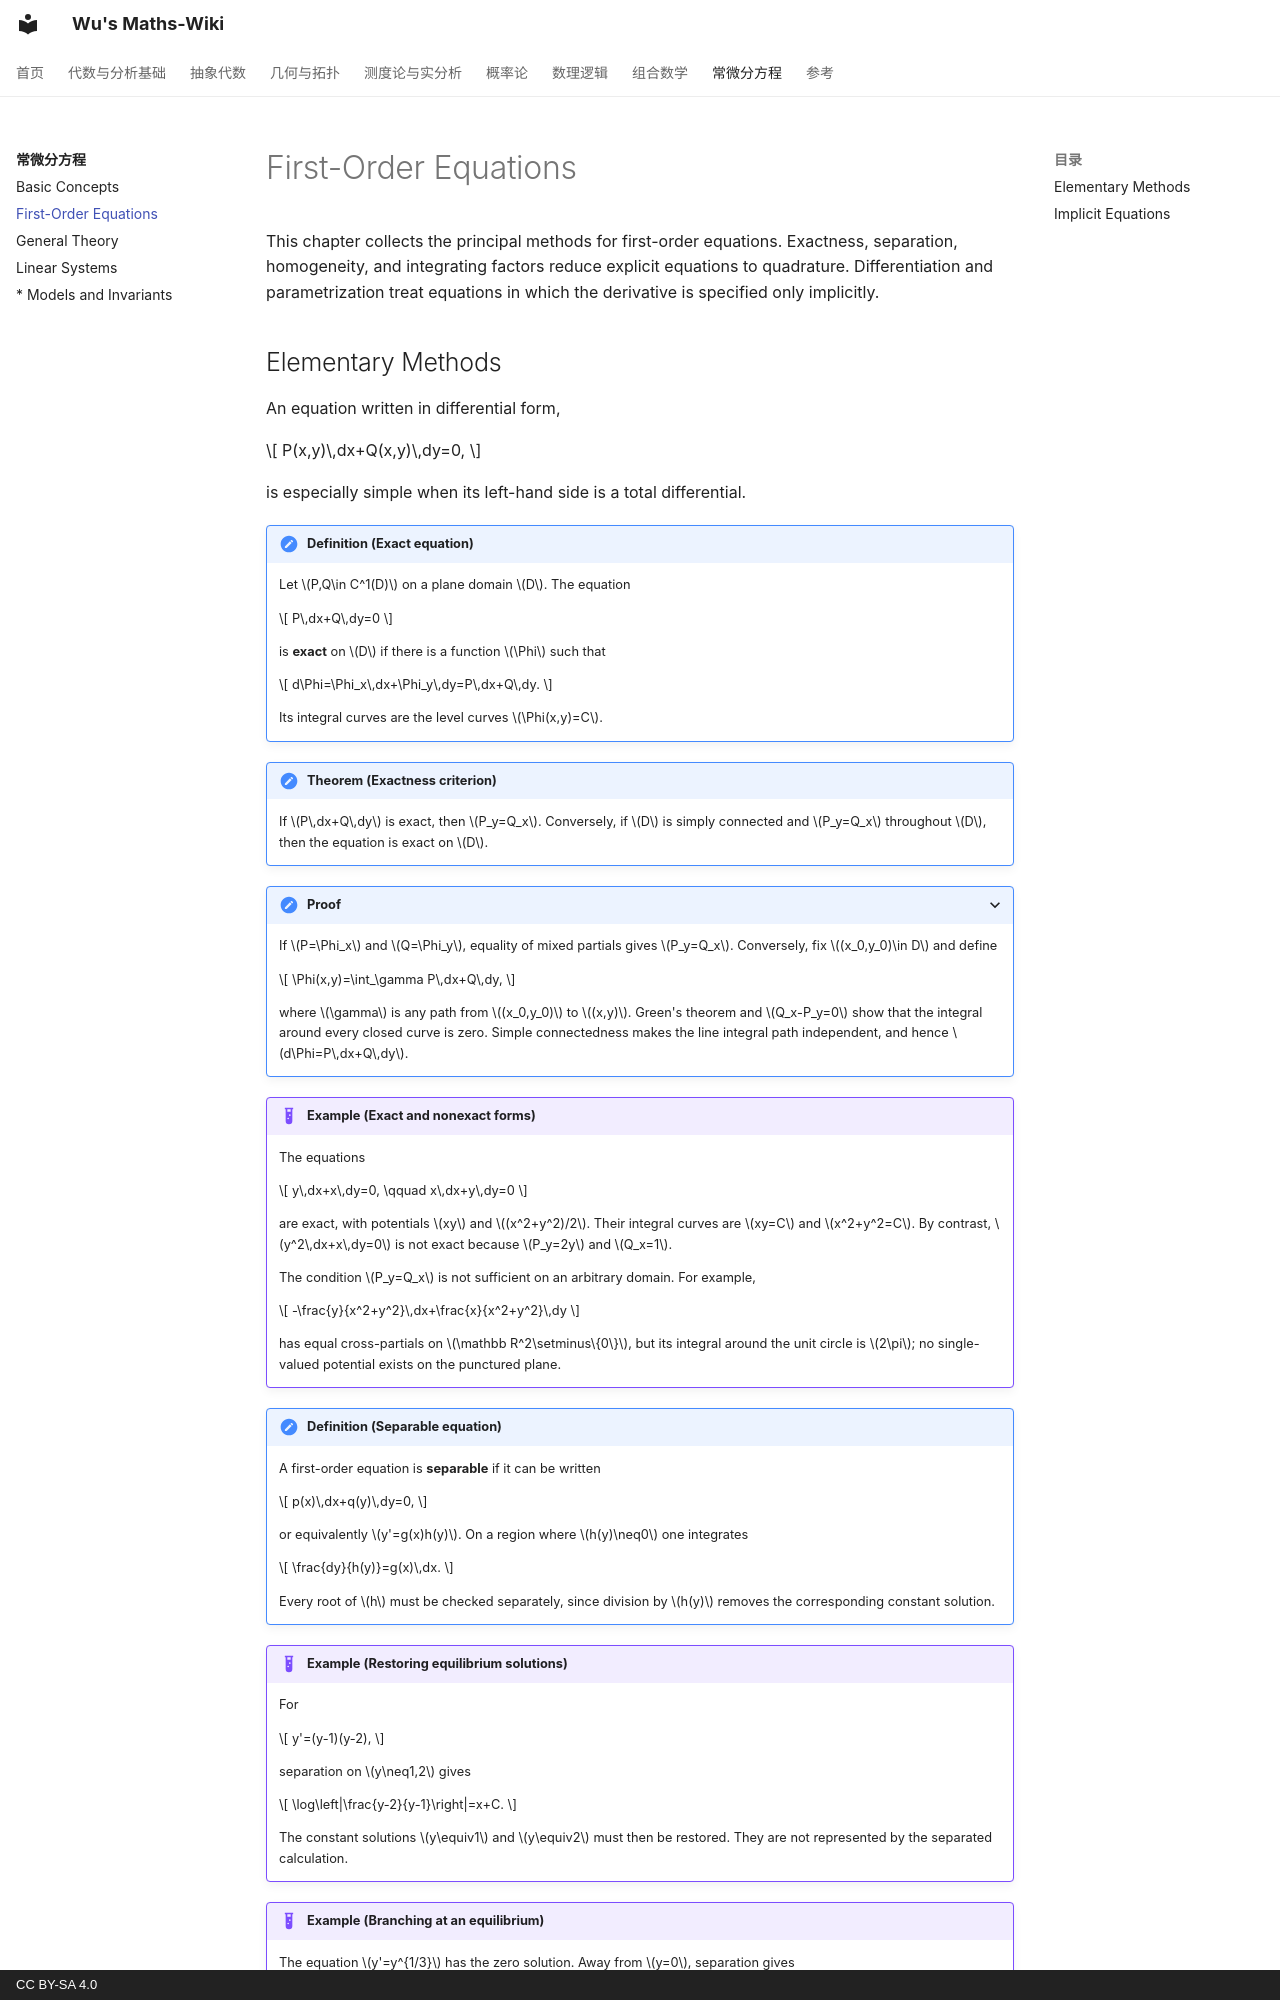

repository: wangzhichao192-boop/math-notes · page: ode/first-order-equations/index.html · generator: mkdocs · copyright: CC BY-SA 4.0

# First-Order Equations

This chapter collects the principal methods for first-order equations. Exactness, separation, homogeneity, and integrating factors reduce explicit equations to quadrature. Differentiation and parametrization treat equations in which the derivative is specified only implicitly.
